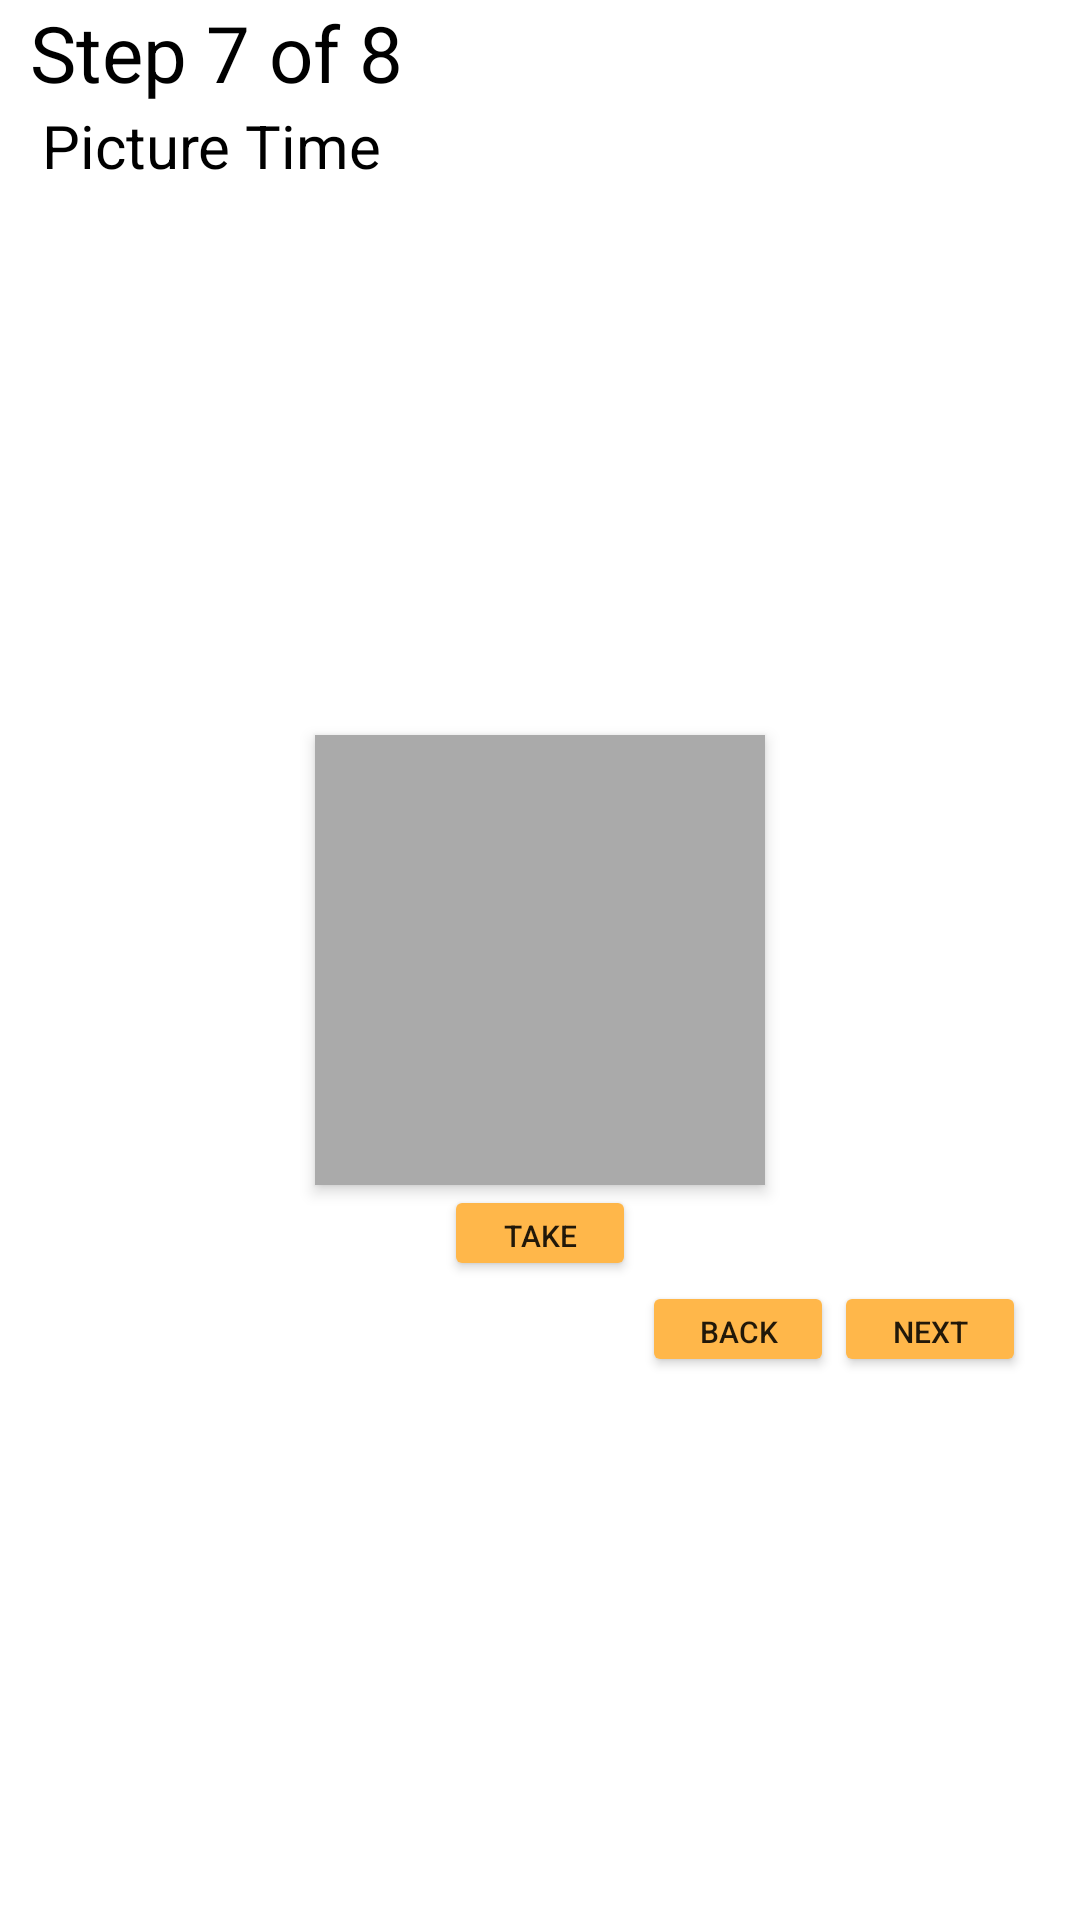

The Android layout XML behind this screen, and the referenced resources:
<!-- AndroidManifest.xml: application theme AppTheme -->
<!-- res/layout/userprofilepicturefragment.xml -->
<?xml version="1.0" encoding="utf-8"?>
<RelativeLayout
    xmlns:android="http://schemas.android.com/apk/res/android"
    android:layout_width="match_parent"
    android:layout_height="match_parent"
    style="@style/Relative_Layout">

    <RelativeLayout
        android:layout_width="match_parent"
        android:layout_height="match_parent"
        android:layout_marginLeft="10dp"
        android:layout_marginRight="10dp">

        <TextView
            android:id="@+id/user_info_fragment_text_view"
            android:layout_width="wrap_content"
            android:layout_height="wrap_content"
            android:text="Step 7 of 8"
            android:textSize="26sp"
            android:textColor="@color/black"/>

        <TextView
            android:id="@+id/user_info_fragment_personal_info_text_view"
            android:layout_width="wrap_content"
            android:layout_height="wrap_content"
            android:layout_below="@id/user_info_fragment_text_view"
            android:layout_marginLeft="4dp"
            android:text="Picture Time"
            android:textSize="20sp"
            style="@style/TextView"/>


        <ImageView
            android:id="@+id/user_profile_picture_fragment_image_view"
            android:layout_width="150dp"
            android:layout_height="150dp"
            android:background="@android:color/darker_gray"
            android:scaleType="centerCrop"
            android:elevation="3dp"
            android:layout_centerHorizontal="true"
            android:layout_centerVertical="true"/>
        <Button
            android:id="@+id/user_profile_picture_fragment_picture_button"
            android:layout_below="@id/user_profile_picture_fragment_image_view"
            android:layout_centerHorizontal="true"
            android:text="Take"
            style="@style/Button"/>

        <LinearLayout
            android:layout_width="wrap_content"
            android:layout_height="wrap_content"
            android:layout_marginLeft="8dp"
            android:layout_marginRight="8dp"
            android:layout_below="@id/user_profile_picture_fragment_picture_button"
            android:layout_alignParentRight="true"
            android:orientation="horizontal">

            <Button
                android:id="@+id/user_picture_fragment_back_button"
                android:text="@string/back"
                style="@style/Button"/>
            <Button
                android:id="@+id/user_picture_fragment_next_button"
                android:text="@string/next"
                style="@style/Button"/>

        </LinearLayout>

    </RelativeLayout>



</RelativeLayout>
<!-- resources referenced by this layout -->
<resources>
  <color name="black">#000000</color>
  <string name="back">Back</string>
  <string name="next">Next</string>
  <style name="Button">
          <item name="android:layout_height">32dp</item>
          <item name="android:layout_width">64dp</item>
          <item name="android:textSize">10sp</item>
      </style>
  <style name="Relative_Layout">
          <item name="android:background">@color/white</item>
          <item name="android:layout_marginTop">15dp</item>
          <item name="android:layout_marginBottom">15dp</item>
          <item name="android:layout_marginLeft">40dp</item>
          <item name="android:layout_marginRight">40dp</item>
          <item name="android:elevation">5dp</item>
      </style>
  <style name="TextView">
          <item name="android:layout_height">56dp</item>
          <item name="android:textSize">18sp</item>
          <item name="android:textColor">@color/black</item>
      </style>
  <style name="AppTheme" parent="Theme.AppCompat.Light.DarkActionBar">
          
          <item name="colorPrimary">@color/colorPrimary</item>
          <item name="colorPrimaryDark">@color/colorPrimaryDark</item>
          <item name="colorAccent">@color/colorAccent</item>
          <item name="colorButtonNormal">@color/colorPrimaryLight</item>
      </style>
  <color name="white">#FFFFFF</color>
  <color name="colorPrimary">#d38713</color>
  <color name="colorPrimaryDark">#9c5a00</color>
  <color name="colorAccent">#ffb74a</color>
  <color name="colorPrimaryLight">#ffb74a</color>
</resources>
